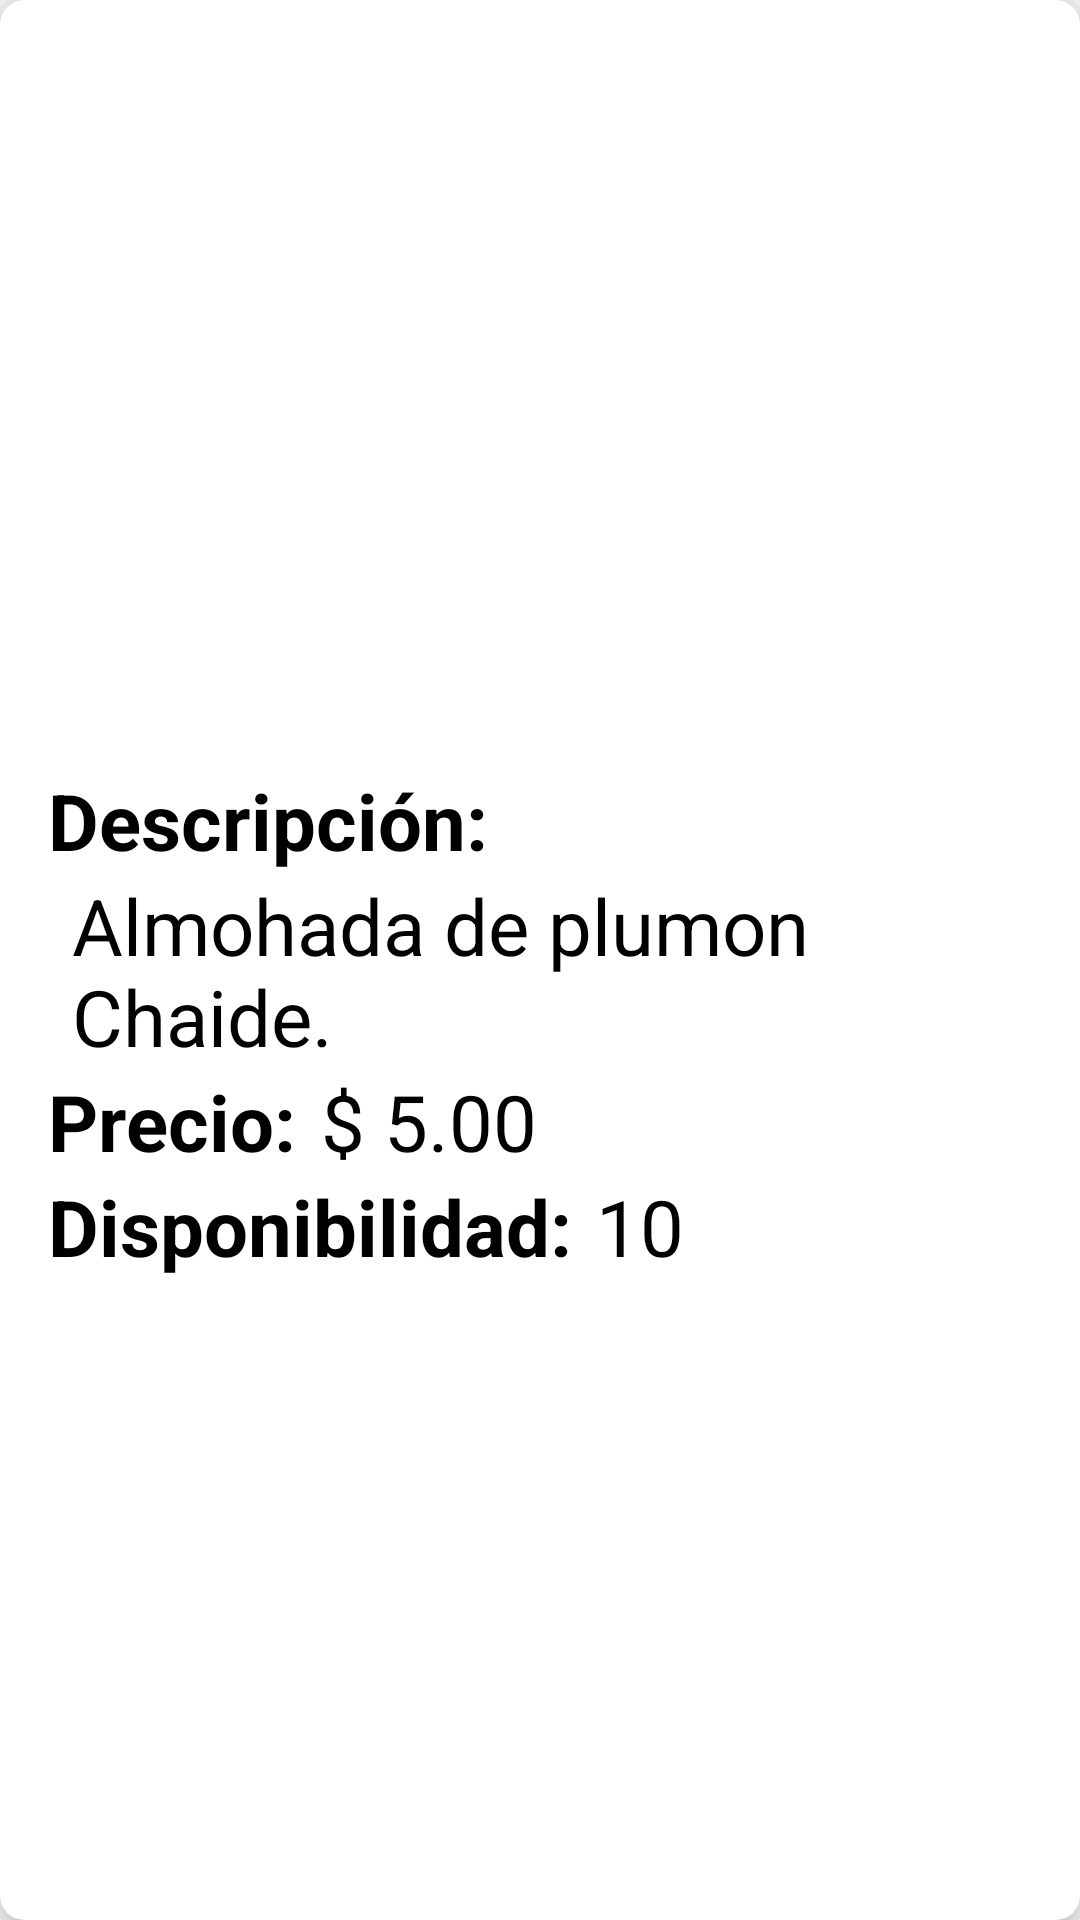

Android layout source for this screen:
<!-- AndroidManifest.xml: application theme Theme.Deco_Arte_v2 -->
<!-- res/layout/produ_item.xml -->
<?xml version="1.0" encoding="utf-8"?>
<androidx.cardview.widget.CardView xmlns:android="http://schemas.android.com/apk/res/android"
    xmlns:app="http://schemas.android.com/apk/res-auto"
    xmlns:tools="http://schemas.android.com/tools"
    android:layout_width="match_parent"
    android:layout_height="wrap_content"
    android:layout_margin="16dp"
    app:cardCornerRadius="8dp"
    app:cardElevation="8dp">

    <LinearLayout
        android:layout_width="wrap_content"
        android:layout_height="wrap_content"
        android:layout_marginVertical="6dp"
        android:layout_marginStart="16dp"
        android:orientation="vertical">
        <LinearLayout
            android:layout_width="wrap_content"
            android:layout_height="wrap_content"
            android:layout_gravity="center_vertical"
            android:orientation="horizontal">
            <ImageView
                android:id="@+id/imageView"
                android:layout_width="350dp"
                android:layout_height="250dp"
                android:layout_weight="1"
                tools:srcCompat="@tools:sample/backgrounds/scenic"
                android:contentDescription="TODO" />
        </LinearLayout>
        <LinearLayout
            android:layout_width="wrap_content"
            android:layout_height="wrap_content"
            android:layout_gravity="center_vertical"
            android:orientation="vertical">
            <TextView
                android:layout_width="wrap_content"
                android:layout_height="wrap_content"
                android:text="Descripción:"
                android:textColor="@color/black"
                android:textSize="26sp"
                android:textStyle="bold" />
            <TextView
                android:id="@+id/pdescripcion"
                android:layout_width="wrap_content"
                android:layout_height="wrap_content"
                android:layout_marginStart="8dp"
                android:text="Almohada de plumon Chaide."
                android:textColor="@color/black"
                android:textSize="26sp" />
        </LinearLayout>
        <LinearLayout
            android:layout_width="wrap_content"
            android:layout_height="wrap_content"
            android:layout_gravity="center_vertical"
            android:orientation="horizontal">
            <TextView
                android:layout_width="wrap_content"
                android:layout_height="wrap_content"
                android:text="Precio:"
                android:textColor="@color/black"
                android:textSize="26sp"
                android:textStyle="bold" />
            <TextView
                android:id="@+id/pPrecio"
                android:layout_width="wrap_content"
                android:layout_height="wrap_content"
                android:layout_marginStart="8dp"
                android:text="$ 5.00"
                android:textColor="@color/black"
                android:textSize="26sp" />
        </LinearLayout>
        <LinearLayout
            android:layout_width="wrap_content"
            android:layout_height="wrap_content"
            android:layout_gravity="center_vertical"
            android:orientation="horizontal">
            <TextView
                android:layout_width="wrap_content"
                android:layout_height="wrap_content"
                android:text="Disponibilidad:"
                android:textColor="@color/black"
                android:textSize="26sp"
                android:textStyle="bold" />
            <TextView
                android:id="@+id/pCantidad"
                android:layout_width="wrap_content"
                android:layout_height="wrap_content"
                android:layout_marginStart="8dp"
                android:text="10"
                android:textColor="@color/black"
                android:textSize="26sp" />
        </LinearLayout>
    </LinearLayout>
</androidx.cardview.widget.CardView>
<!-- resources referenced by this layout -->
<resources>
  <color name="black">#FF000000</color>
  <style name="Theme.Deco_Arte_v2" parent="Theme.AppCompat.Light.NoActionBar">
          
          <item name="colorPrimary">@color/NaranjaProfundo</item>
          <item name="colorPrimaryDark">@color/purple_700</item>
          <item name="colorAccent">@color/teal_200</item>
          
      </style>
  <color name="NaranjaProfundo">#FF8A65</color>
  <color name="purple_700">#FF3700B3</color>
  <color name="teal_200">#FF03DAC5</color>
</resources>
